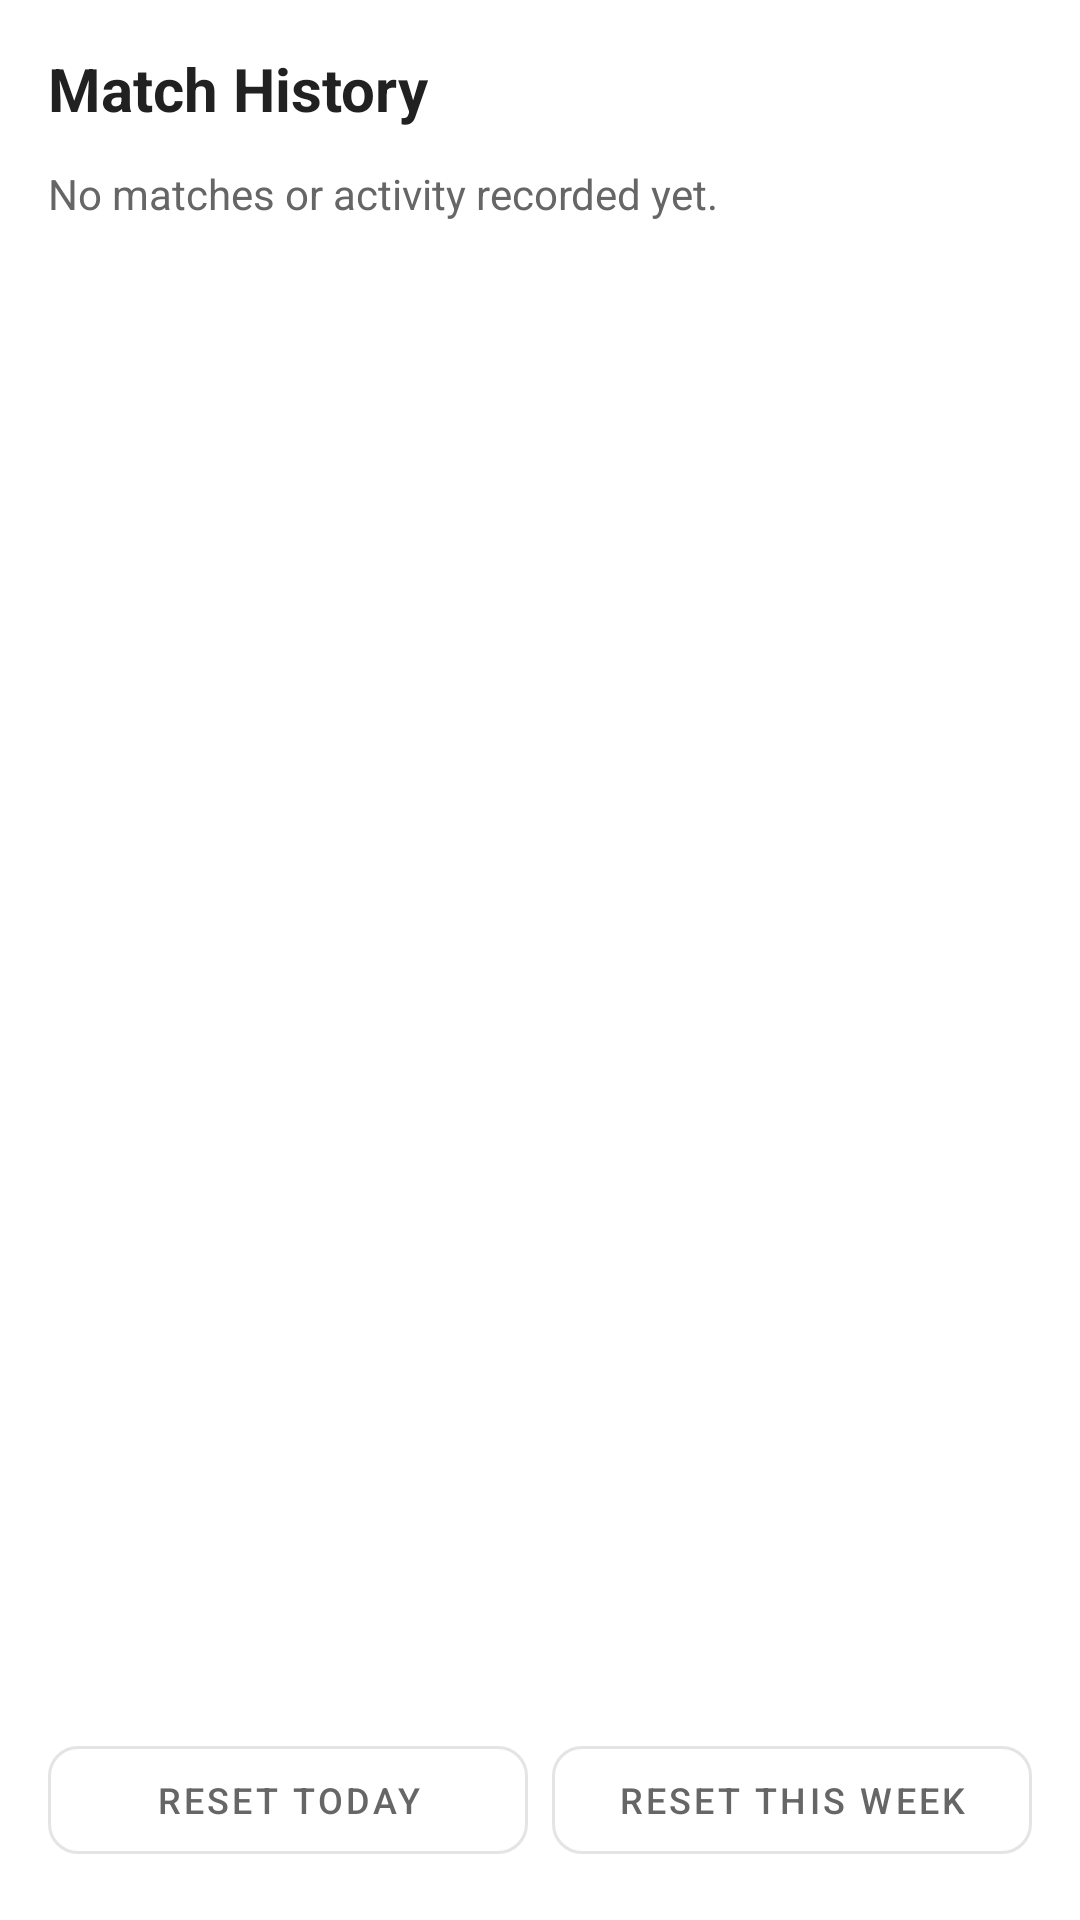

Here is an Android app screen rendered from its layout file. Give the layout XML and the strings, colors and styles it references.
<!-- AndroidManifest.xml: application theme Theme.ASField -->
<!-- res/layout/fragment_history.xml -->
<?xml version="1.0" encoding="utf-8"?>
<LinearLayout xmlns:android="http://schemas.android.com/apk/res/android"
    xmlns:app="http://schemas.android.com/apk/res-auto"
    xmlns:tools="http://schemas.android.com/tools"
    android:layout_width="match_parent"
    android:layout_height="match_parent"
    android:orientation="vertical"
    android:padding="16dp">

    <TextView
        android:layout_width="wrap_content"
        android:layout_height="wrap_content"
        android:text="Match History"
        android:textColor="@color/text_primary"
        android:textSize="20sp"
        android:textStyle="bold" />

    <TextView
        android:id="@+id/tv_empty_history"
        android:layout_width="wrap_content"
        android:layout_height="wrap_content"
        android:layout_marginTop="12dp"
        android:text="No matches or activity recorded yet."
        android:textColor="@color/text_secondary"
        android:textSize="14sp" />

    <androidx.recyclerview.widget.RecyclerView
        android:id="@+id/rv_match_history"
        android:layout_width="match_parent"
        android:layout_height="0dp"
        android:layout_marginTop="8dp"
        android:layout_weight="1"
        tools:itemCount="3"
        tools:listitem="@layout/item_match_history" />

    <LinearLayout
        android:layout_width="match_parent"
        android:layout_height="wrap_content"
        android:layout_marginTop="16dp"
        android:orientation="horizontal">

        <com.google.android.material.button.MaterialButton
            android:id="@+id/btn_reset_today_stats"
            style="@style/Widget.MaterialComponents.Button.OutlinedButton"
            android:layout_width="0dp"
            android:layout_height="wrap_content"
            android:layout_weight="1"
            android:layout_marginEnd="4dp"
            android:text="Reset Today"
            android:textColor="@color/text_secondary"
            android:textSize="12sp"
            app:cornerRadius="10dp"
            app:icon="@drawable/ic_refresh" />

        <com.google.android.material.button.MaterialButton
            android:id="@+id/btn_reset_week_stats"
            style="@style/Widget.MaterialComponents.Button.OutlinedButton"
            android:layout_width="0dp"
            android:layout_height="wrap_content"
            android:layout_weight="1"
            android:layout_marginStart="4dp"
            android:text="Reset This Week"
            android:textColor="@color/text_secondary"
            android:textSize="12sp"
            app:cornerRadius="10dp"
            app:icon="@drawable/ic_refresh" />

    </LinearLayout>

</LinearLayout>
<!-- res/layout/item_match_history.xml (included above) -->
<?xml version="1.0" encoding="utf-8"?>
<com.google.android.material.card.MaterialCardView xmlns:android="http://schemas.android.com/apk/res/android"
    xmlns:app="http://schemas.android.com/apk/res-auto"
    xmlns:tools="http://schemas.android.com/tools"
    android:layout_width="match_parent"
    android:layout_height="wrap_content"
    android:layout_marginBottom="8dp"
    app:cardBackgroundColor="@color/surface_card"
    app:strokeColor="@color/card_stroke"
    app:cardCornerRadius="12dp"
    app:cardElevation="2dp"
    app:strokeWidth="1dp">

    <LinearLayout
        android:layout_width="match_parent"
        android:layout_height="wrap_content"
        android:orientation="vertical"
        android:padding="12dp">

        <LinearLayout
            android:layout_width="match_parent"
            android:layout_height="wrap_content"
            android:orientation="horizontal"
            android:gravity="center_vertical">

            <TextView
                android:id="@+id/tv_match_result_badge"
                android:layout_width="wrap_content"
                android:layout_height="wrap_content"
                android:background="@drawable/bg_badge"
                android:paddingHorizontal="8dp"
                android:paddingVertical="4dp"
                android:textColor="@color/white"
                android:textSize="12sp"
                android:textStyle="bold"
                tools:text="ALPHA WIN" />

            <TextView
                android:id="@+id/tv_match_time"
                android:layout_width="0dp"
                android:layout_height="wrap_content"
                android:layout_weight="1"
                android:gravity="end"
                android:textColor="@color/text_secondary"
                android:textSize="12sp"
                tools:text="10 mins ago" />

            <ImageButton
                android:id="@+id/btn_delete_history"
                android:layout_width="32dp"
                android:layout_height="32dp"
                android:layout_marginStart="8dp"
                android:background="?attr/selectableItemBackgroundBorderless"
                android:contentDescription="Delete match record"
                android:src="@drawable/ic_delete"
                app:tint="@color/text_secondary" />

        </LinearLayout>

        <LinearLayout
            android:layout_width="match_parent"
            android:layout_height="wrap_content"
            android:layout_marginTop="8dp"
            android:orientation="horizontal">

            <TextView
                android:id="@+id/tv_team1_members"
                android:layout_width="0dp"
                android:layout_height="wrap_content"
                android:layout_weight="1"
                android:textColor="@color/team_alpha_dark"
                android:textSize="14sp"
                android:textStyle="bold"
                tools:text="Alpha One &amp; Viper" />

            <TextView
                android:layout_width="wrap_content"
                android:layout_height="wrap_content"
                android:layout_marginHorizontal="8dp"
                android:text="VS"
                android:textColor="@color/text_secondary"
                android:textSize="12sp"
                android:textStyle="bold" />

            <TextView
                android:id="@+id/tv_team2_members"
                android:layout_width="0dp"
                android:layout_height="wrap_content"
                android:layout_weight="1"
                android:gravity="end"
                android:textColor="@color/team_bravo_dark"
                android:textSize="14sp"
                android:textStyle="bold"
                tools:text="Ghost &amp; Shadow" />

        </LinearLayout>

    </LinearLayout>

</com.google.android.material.card.MaterialCardView>
<!-- resources referenced by this layout -->
<resources>
  <color name="card_stroke">#E0E0E0</color>
  <color name="surface_card">#FFFFFF</color>
  <color name="team_alpha_dark">#B71C1C</color>
  <color name="team_bravo_dark">#0D47A1</color>
  <color name="text_primary">#212121</color>
  <color name="text_secondary">#666666</color>
  <color name="white">#FFFFFFFF</color>
  <style name="Theme.ASField" parent="Theme.MaterialComponents.DayNight.NoActionBar">
          
          <item name="colorPrimary">@color/primary</item>
          <item name="colorPrimaryVariant">@color/primary_dark</item>
          <item name="colorOnPrimary">@color/white</item>
  
          
          <item name="colorSecondary">@color/accent</item>
          <item name="colorSecondaryVariant">@color/accent</item>
          <item name="colorOnSecondary">@color/white</item>
  
          
          <item name="colorSurface">@color/surface_card</item>
          <item name="colorOnSurface">@color/text_primary</item>
          <item name="colorOnSurfaceVariant">@color/text_secondary</item>
  
          
          <item name="android:statusBarColor">@color/primary_dark</item>
      </style>
  <color name="primary">#2E7D32</color>
  <color name="primary_dark">#1B5E20</color>
  <color name="accent">#FF8F00</color>
</resources>
